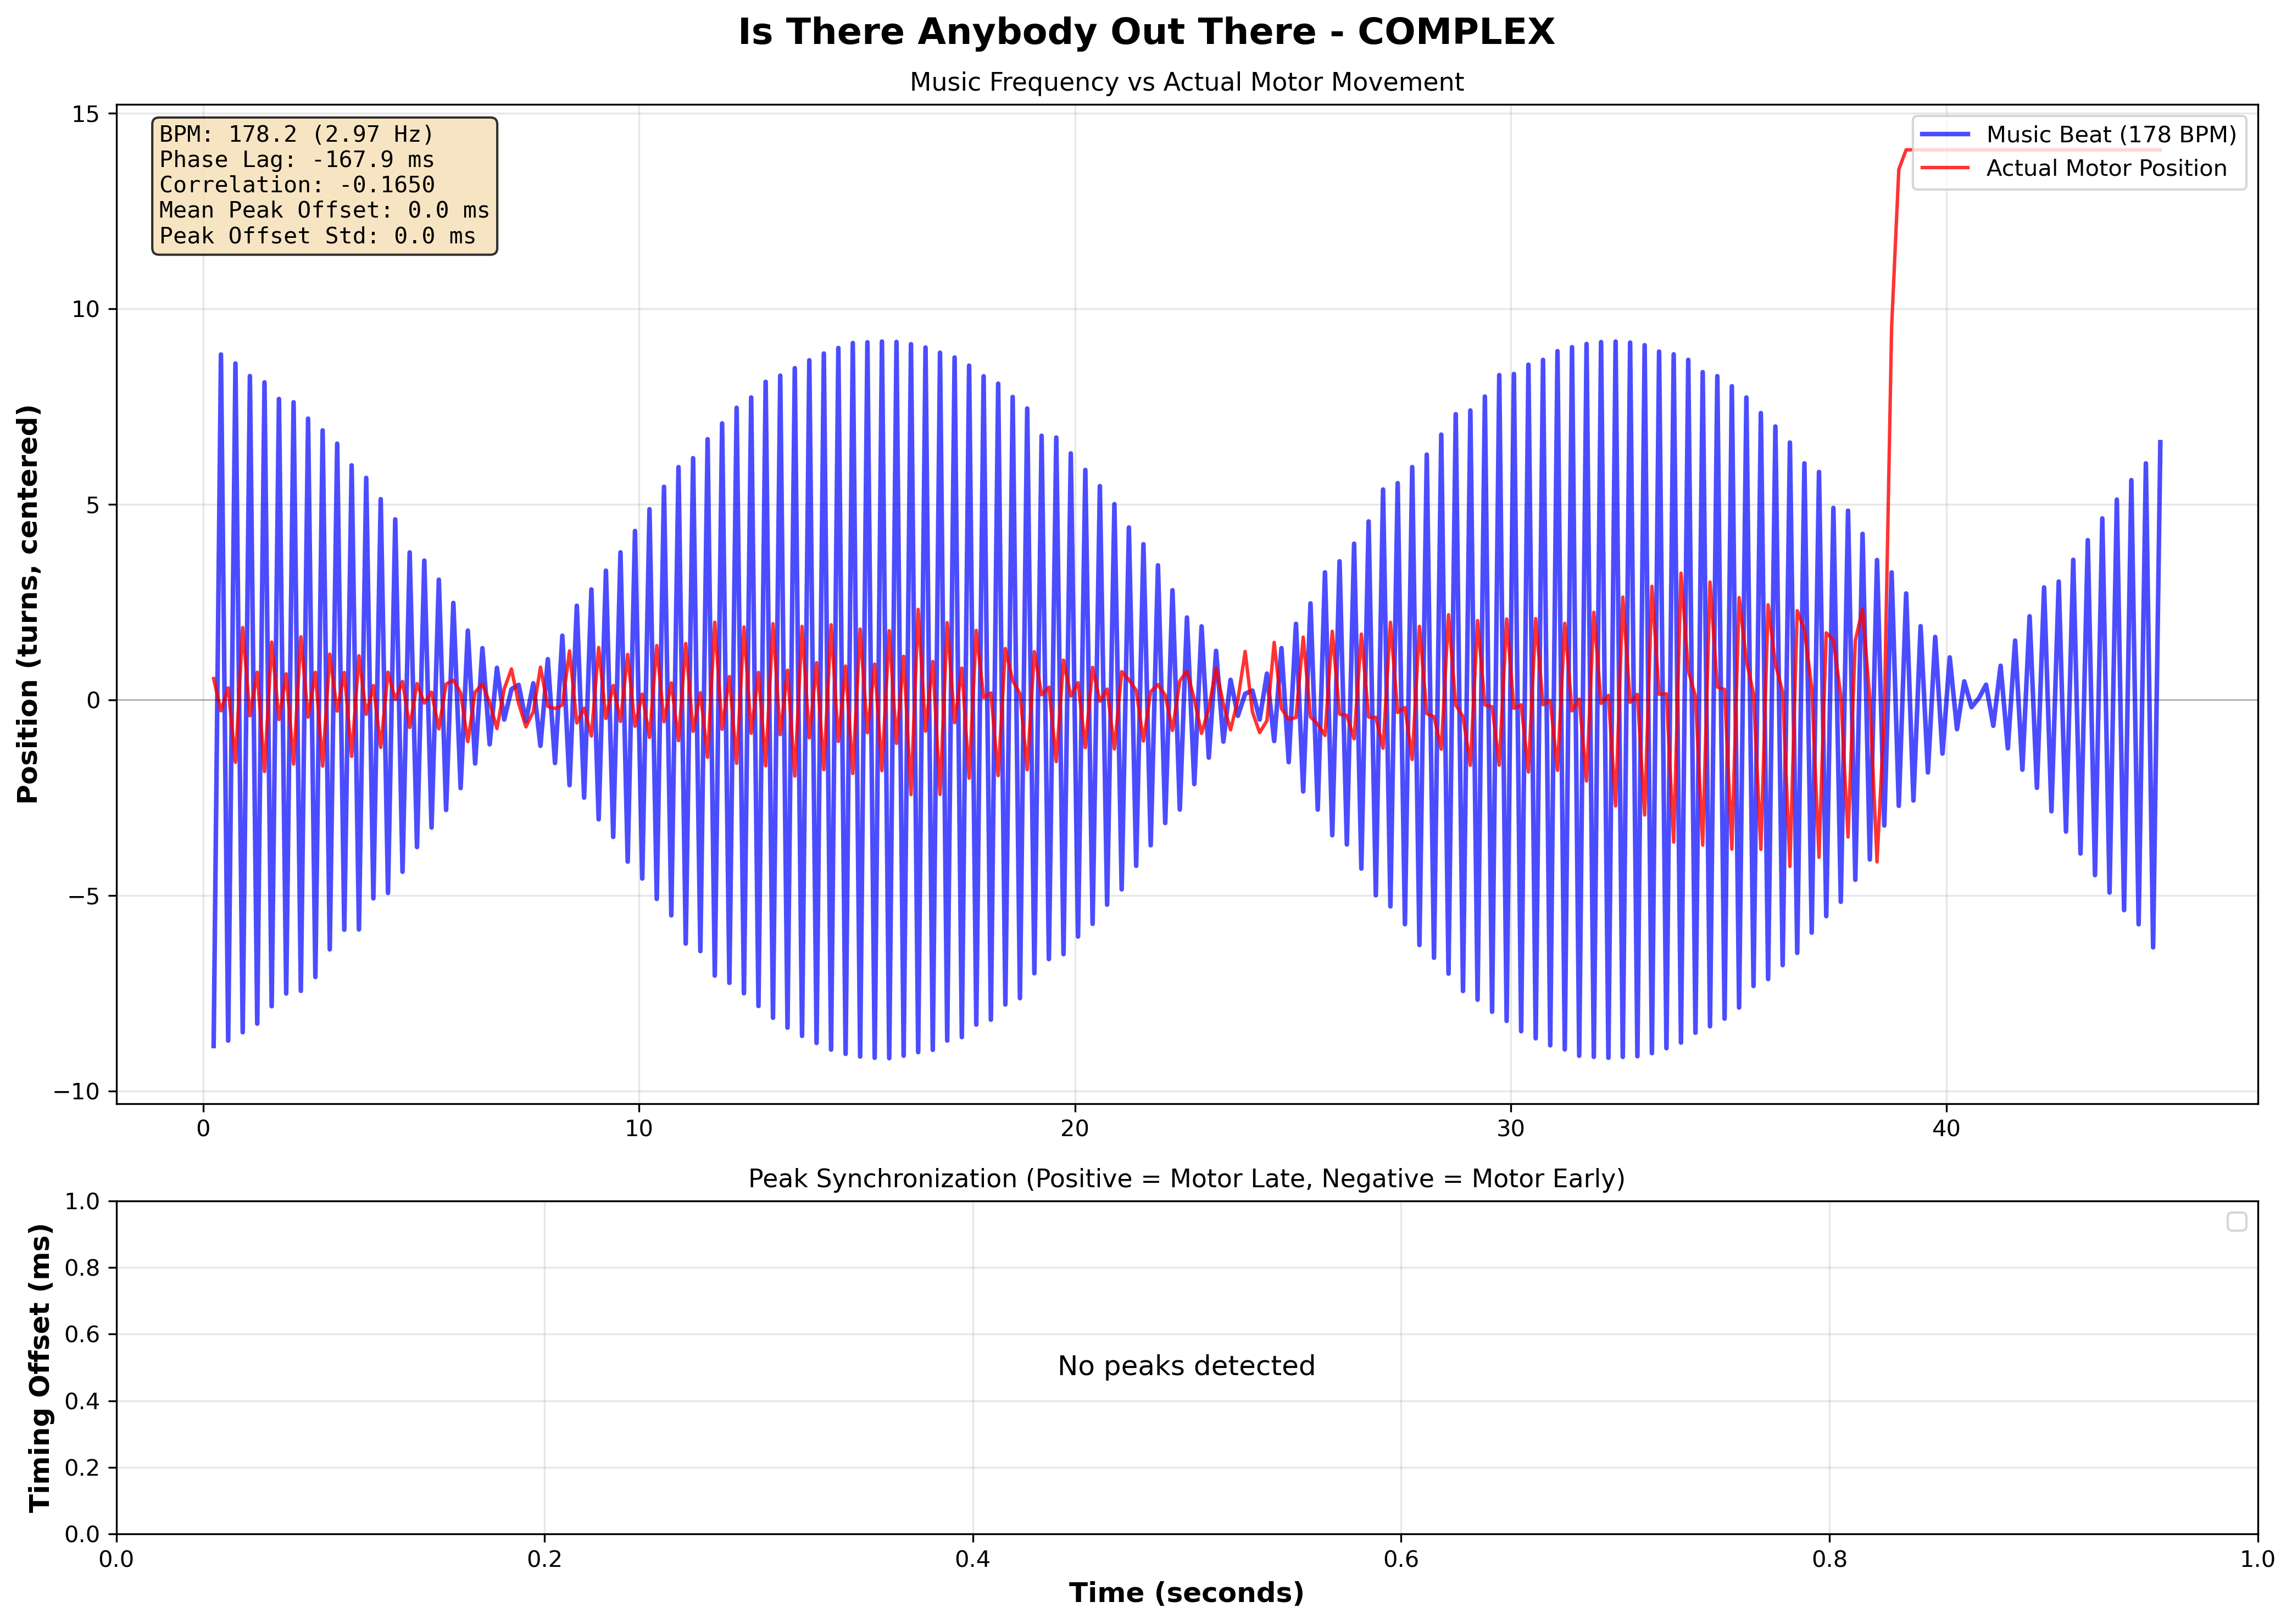

Data behind this chart, as committed beside it:
# Music-Motor Synchronization Data
# Song: Is There Anybody Out There
# Pattern: complex
# BPM: 178.2
# Music Frequency: 2.970 Hz
# Phase Lag: -167.87 ms
# Correlation: -0.164991
# Mean Peak Offset: 0.00 ms
# Peak Offset Std: 0.00 ms
# Number of Peaks: 0
# Peak Timing Offsets (Positive = Motor …
Peak Time (s), Timing Offset (ms)
# Full Time Series Data
Time (s), Music Sinusoid, Actual Position (centered)
0.2385, -8.85, 0.5426
0.4064, 8.828, -0.2805
0.5724, -8.712, 0.3059
0.7387, 8.599, -1.596
0.9054, -8.497, 1.848
1.071, 8.278, -0.4085
1.239, -8.278, 0.7072
1.405, 8.117, -1.833
1.57, -7.832, 1.477
1.737, 7.692, -0.5032
1.903, -7.506, 0.6656
2.073, 7.607, -1.642
2.239, -7.44, 1.614
2.405, 7.189, -0.4422
2.573, -7.084, 0.7039
2.739, 6.889, -1.695
2.903, -6.379, 1.17
3.073, 6.549, -0.2867
3.236, -5.876, 0.7008
3.405, 5.995, -1.445
3.573, -5.87, 1.127
3.739, 5.674, -0.3699
3.903, -5.075, 0.3652
4.072, 5.131, -1.215
4.239, -4.936, 0.7083
4.405, 4.614, 0.009205
4.572, -4.395, 0.4708
4.736, 3.769, -0.7045
4.905, -3.763, 0.4163
5.072, 3.56, -0.0831
5.238, -3.263, 0.1969
5.405, 3.071, -0.7419
5.572, -2.815, 0.4031
5.738, 2.478, 0.5033
5.905, -2.256, 0.1802
6.071, 1.77, -1.069
6.238, -1.627, 0.1981
6.405, 1.322, 0.4072
6.572, -1.137, -0.0746
6.739, 0.8185, -0.734
6.905, -0.5036, 0.277
7.072, 0.2738, 0.7908
7.237, 0.3843, -0.09315
7.404, -0.5434, -0.6906
7.573, 0.4235, -0.2997
7.737, -1.175, 0.834
7.906, 1.039, -0.1662
... 222 more rows
